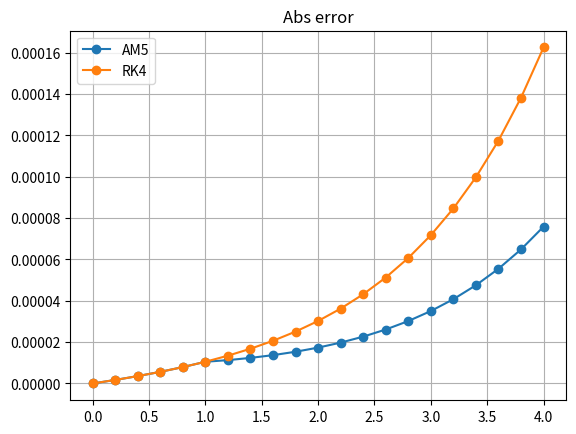

Generate this figure with matplotlib:
import numpy as np

β_AdamsMoulton = {
    2: [1/2, 1/2],
    3: [5/12, 8/12, -1/12],
    4: [9/24, 19/24, -5/24, 1/24],
    5: [251/720, 646/720, -264/720, 106/720, -19/720],
    6: [475/1440, 1427/1440, -798/1440, 482/1440, -173/1440, 27/1440]
}


def ode_rk4_1step(dfunc, xi, yi, h):
    k1 = dfunc(xi, yi)
    k2 = dfunc(xi + 0.5*h, yi + 0.5*k1*h)
    k3 = dfunc(xi + 0.5*h, yi + 0.5*k2*h)
    k4 = dfunc(xi + h, yi + k3*h)
    yip1 = yi + (k1 + 2*k2 + 2*k3 + k4)*h/6
    return yip1

def ode_RK4(dfunc, x0, y0, h, Nstep):
    x = np.zeros(Nstep+1)
    y = np.zeros(Nstep+1)
    #
    x[0] = x0
    y[0] = y0
    for i in range(0,Nstep):
        x[i+1] = x[i] + h
        y[i+1] = ode_rk4_1step(dfunc, x[i], y[i], h)
    return x, y


def ode_AdamsMoulton(dfunc, x0, y0, h, Nstep, Norder=3):
    β = β_AdamsMoulton[Norder]
    print(β)
    x = np.zeros(Nstep+1)
    y = np.zeros(Nstep+1)
    #
    x[0] = x0
    y[0] = y0
    for i in range(0,Norder):
        #print("Using RK4, i+1 = ", i+1)
        x[i+1] = x[i] + h
        y[i+1] = ode_rk4_1step(dfunc, x[i], y[i], h)
    #
    for i in range(Norder,Nstep):
        x[i+1] = x[i] + h
        print("Using AdamsMoulton, i+1 = ", i+1)
        yip1_old = y[i+1]
        for ii in range(1,10):
            s = 0.0
            for k in range(0,Norder):
                #print("access idx: ", i+1-k)
                s += β[k]*dfunc(x[i+1-k], y[i+1-k])
            y[i+1] = y[i] + h*s
            diff = abs(y[i+1] - yip1_old)
            print("iter = %d, diff = %e" % (ii, diff))
            if diff < 1e-8:
                break
            yip1_old = y[i+1]
    return x, y



def deriv(x, y):
    return 4*np.exp(0.8*x) - 0.5*y

def exact_sol(x):
    return 4.0/1.3*( np.exp(0.8*x) - np.exp(-0.5*x) ) + 2*np.exp(-0.5*x)


# Initial cond
x0 = 0.0
y0 = 2.0
xf = 4.0
h = 0.2
Nstep = int(xf/h)

x, y = ode_AdamsMoulton(deriv, x0, y0, h, Nstep, Norder=5)
_, yrk4 = ode_RK4(deriv, x0, y0, h, Nstep)

for i in range(0,Nstep+1):
    y_exact = exact_sol(x[i])
    Δ_AM = abs(y[i] - y_exact)
    Δ_RK4 = abs(yrk4[i] - y_exact)
    print("%18.5e %18.5e" % (Δ_AM, Δ_RK4))

import matplotlib.pyplot as plt

plt.clf()
plt.plot(x, y, label="AM5")
plt.plot(x, yrk4, label="RK4")
plt.grid(True)
plt.legend()
plt.savefig("IMG_test_AM_v1.pdf")

plt.clf()
plt.plot(x, np.abs(y - exact_sol(x)), marker="o", label="AM5")
plt.plot(x, np.abs(yrk4 - exact_sol(x)), marker="o", label="RK4")
plt.grid(True)
plt.legend()
plt.title("Abs error")
plt.savefig("IMG_test_AM_v2.pdf")
